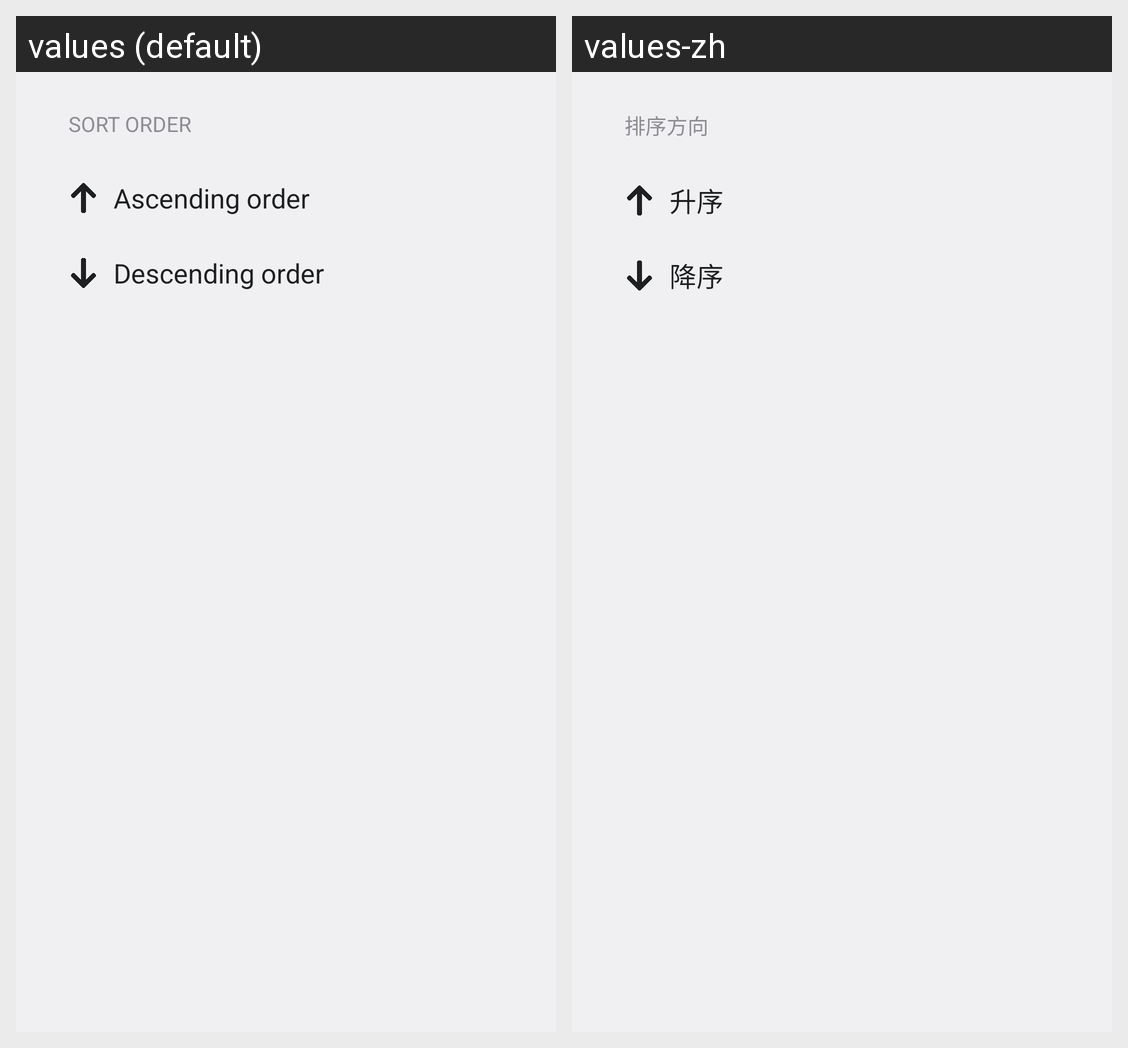

Translations of the strings shown on this Android screen, per locale in the grid:
Android screen res/layout/sheet_order.xml rendered under 2 locales, left to right: values (default), values-zh. Device: Nexus 5 (rendered at 1080×1920; each locale shown at half size, 540×960, under a caption strip naming it); theme Theme.Geslock.
Strings drawn on this screen, with the default value and each locale's value (text and hints the layout hard-codes, and strings that could not be matched under every locale, appear in the picture but are not listed):

sheet_order_title
  values: SORT ORDER
  values-zh: 排序方向

order_ascend
  values: Ascending order
  values-zh: 升序

order_descend
  values: Descending order
  values-zh: 降序
